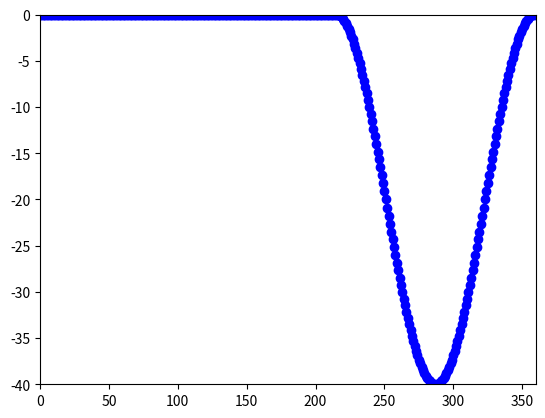

Reproduce this figure in Python.
from math import cos, radians
import matplotlib.pyplot as plt
import numpy as np


def finger_path(phase):
    """
    If you plot this function it is a graph of the motion of each finger
    phase: 0-259, phase the finger is in
    returns:
        angle: offset angle from finger's step start position
        z: height offset from globe plane
    """
    stepHeight = 40 # mm
    
    if 0 <= phase <= 215:
        angle = phase/215
        z = 0
    elif 215 < phase < 360:
        angle = -phase/145 + 72/29
        z = stepHeight/2*cos(radians(phase-215)/0.4) - stepHeight/2
    else:
        raise ValueError('Input must be 0-259')

    return angle, z


x = list(range(360))
y1 = []
y2 = []
for val in x:
    angleOffset, zOffset = finger_path(val)
    y1.append(angleOffset)
    y2.append(zOffset)



plt.xlim(0, 360)
plt.ylim(-40, 0)
plt.plot(x, y2, 'bo')
plt.show()